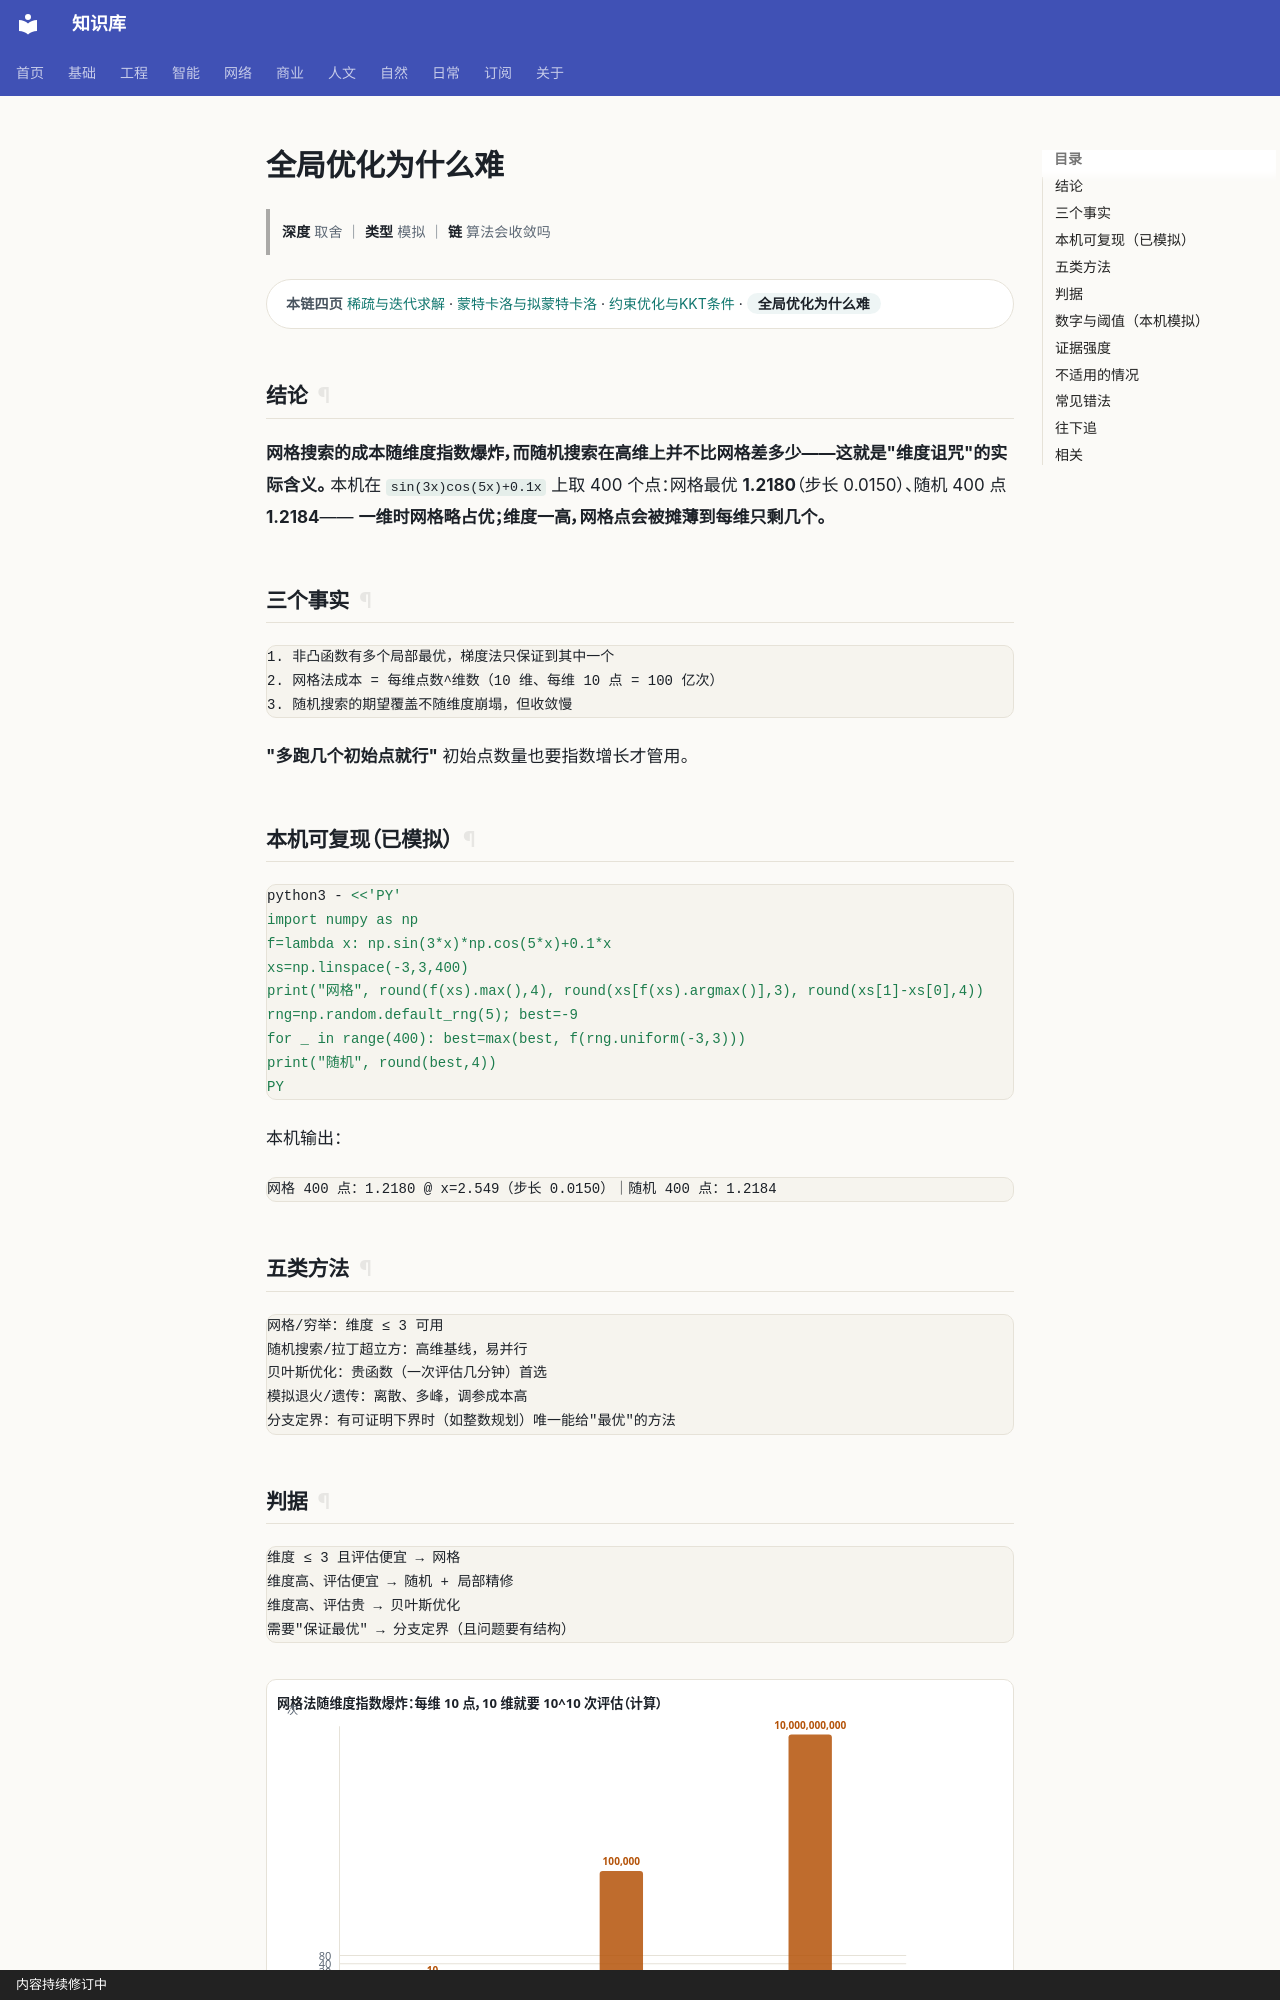

repository: gh503/kb · page: 基础/高等数学/全局优化为什么难/index.html · generator: mkdocs · copyright: 内容持续修订中

# 全局优化为什么难

> **深度** 取舍 ｜ **类型** 模拟 ｜ **链** 算法会收敛吗

<div class="kb-chain" markdown>
<span class="kb-chain__label">本链四页</span> [稀疏与迭代求解](稀疏与迭代求解.md) · [蒙特卡洛与拟蒙特卡洛](蒙特卡洛与拟蒙特卡洛.md) · [约束优化与KKT条件](约束优化与KKT条件.md) · <span class="kb-chain__now">全局优化为什么难</span>
</div>

## 结论

**网格搜索的成本随维度指数爆炸，而随机搜索在高维上并不比网格差多少——这就是"维度诅咒"的实际含义。**
本机在 `sin(3x)cos(5x)+0.1x` 上取 400 个点：网格最优 **1.2180**（步长 0.0150）、随机 400 点 **1.2184**——
**一维时网格略占优；维度一高，网格点会被摊薄到每维只剩几个。**

## 三个事实

```text
1. 非凸函数有多个局部最优，梯度法只保证到其中一个
2. 网格法成本 = 每维点数^维数（10 维、每维 10 点 = 100 亿次）
3. 随机搜索的期望覆盖不随维度崩塌，但收敛慢
```

**"多跑几个初始点就行"** 初始点数量也要指数增长才管用。

## 本机可复现（已模拟）

```bash
python3 - <<'PY'
import numpy as np
f=lambda x: np.sin(3*x)*np.cos(5*x)+0.1*x
xs=np.linspace(-3,3,400)
print("网格", round(f(xs).max(),4), round(xs[f(xs).argmax()],3), round(xs[1]-xs[0],4))
rng=np.random.default_rng(5); best=-9
for _ in range(400): best=max(best, f(rng.uniform(-3,3)))
print("随机", round(best,4))
PY
```

本机输出：

```text
网格 400 点：1.2180 @ x=2.549（步长 0.0150）｜随机 400 点：1.2184
```

## 五类方法

```text
网格/穷举：维度 ≤ 3 可用
随机搜索/拉丁超立方：高维基线，易并行
贝叶斯优化：贵函数（一次评估几分钟）首选
模拟退火/遗传：离散、多峰，调参成本高
分支定界：有可证明下界时（如整数规划）唯一能给"最优"的方法
```
